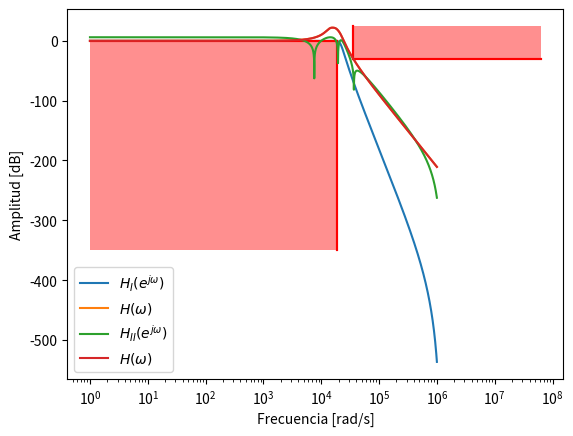

The script that saved this image:
import matplotlib.pyplot as plt
import numpy as np

omega = np.logspace(0, 6, 5000)

w1=3378.84*(2*np.pi)
w2=2849.16*(2*np.pi)
w3=2263.21*(2*np.pi)

ws = 60E3*(2*np.pi)

q1=3.08
q2=0.95
q3=0.54

h1a=np.abs((1 + (1j * omega/(q1*w1)) + (1j * omega/w1)**2 )**(-1))
h2a=np.abs((1 + (1j * omega/(q1*w2)) + (1j * omega/w2)**2 )**(-1))
h3a=np.abs((1 + (1j * omega/(q1*w3)) + (1j * omega/w3)**2 )**(-1))

Ha = h1a*h2a*h3a

h1=(1 + (2*ws/(w1 *q1))*(np.exp( 1j * omega/ws) - 1)/(np.exp( 1j * omega/ws) + 1) + ((2*ws/(w1))*(np.exp( 1j * omega/ws) - 1)/(np.exp( 1j * omega/ws) + 1))**2)**(-1)
h2=(1 + (2*ws/(w2 *q2))*(np.exp( 1j * omega/ws) - 1)/(np.exp( 1j * omega/ws) + 1) + ((2*ws/(w2))*(np.exp( 1j * omega/ws) - 1)/(np.exp( 1j * omega/ws) + 1))**2)**(-1)
h3=(1 + (2*ws/(w3 *q3))*(np.exp( 1j * omega/ws) - 1)/(np.exp( 1j * omega/ws) + 1) + ((2*ws/(w3))*(np.exp( 1j * omega/ws) - 1)/(np.exp( 1j * omega/ws) + 1))**2)**(-1)

H = h1*h2*h3

hi = np.abs(H)**2
hii = np.abs(2 * np.real(H))

#plt.title("Bode del filtro en módulo")
plt.xlabel("Frecuencia [rad/s]")
plt.ylabel("Amplitud [dB]")

plt.plot([1, 3E3*(2*np.pi)], [0.2, 0.2], color = 'red')
plt.plot([3E3*(2*np.pi), 3E3*(2*np.pi)], [0.2, -350], color = 'red')
plt.fill_between([1, 3E3*(2*np.pi)], [-350, -350], facecolor='red', alpha=0.25)

plt.plot([5.7E3*(2*np.pi), 5.7E3*(2*np.pi)], [25, -30], color = 'red')
plt.plot([5.7E3*(2*np.pi), 10E6*(2*np.pi)], [-30, -30], color = 'red')
plt.fill_between([5.7E3*(2*np.pi), 10E6*(2*np.pi)], [25, 25], facecolor='red', alpha=0.25)
plt.fill_between([5.7E3*(2*np.pi), 10E6*(2*np.pi)], [-30, -30], facecolor='red', alpha=0.25)

plt.plot(omega, 20*np.log10(hi), label = "$H_I(e^{j\omega})$")
plt.plot(omega, 20*np.log10(Ha), label = "$H(\omega)$")
plt.xscale('log')
plt.legend()
plt.grid()
plt.show()

#plt.title("Bode del filtro en módulo")
plt.xlabel("Frecuencia [rad/s]")
plt.ylabel("Amplitud [dB]")

plt.plot([1, 3E3*(2*np.pi)], [0.2, 0.2], color = 'red')
plt.plot([3E3*(2*np.pi), 3E3*(2*np.pi)], [0.2, -350], color = 'red')
plt.fill_between([1, 3E3*(2*np.pi)], [-350, -350], facecolor='red', alpha=0.25)

plt.plot([5.7E3*(2*np.pi), 5.7E3*(2*np.pi)], [25, -30], color = 'red')
plt.plot([5.7E3*(2*np.pi), 10E6*(2*np.pi)], [-30, -30], color = 'red')
plt.fill_between([5.7E3*(2*np.pi), 10E6*(2*np.pi)], [25, 25], facecolor='red', alpha=0.25)
plt.fill_between([5.7E3*(2*np.pi), 10E6*(2*np.pi)], [-30, -30], facecolor='red', alpha=0.25)

plt.plot(omega, 20*np.log10(hii), label = "$H_{II}(e^{j\omega})$")
plt.plot(omega, 20*np.log10(Ha), label = "$H(\omega)$")
plt.xscale('log')
plt.legend()
plt.grid()
plt.show()

